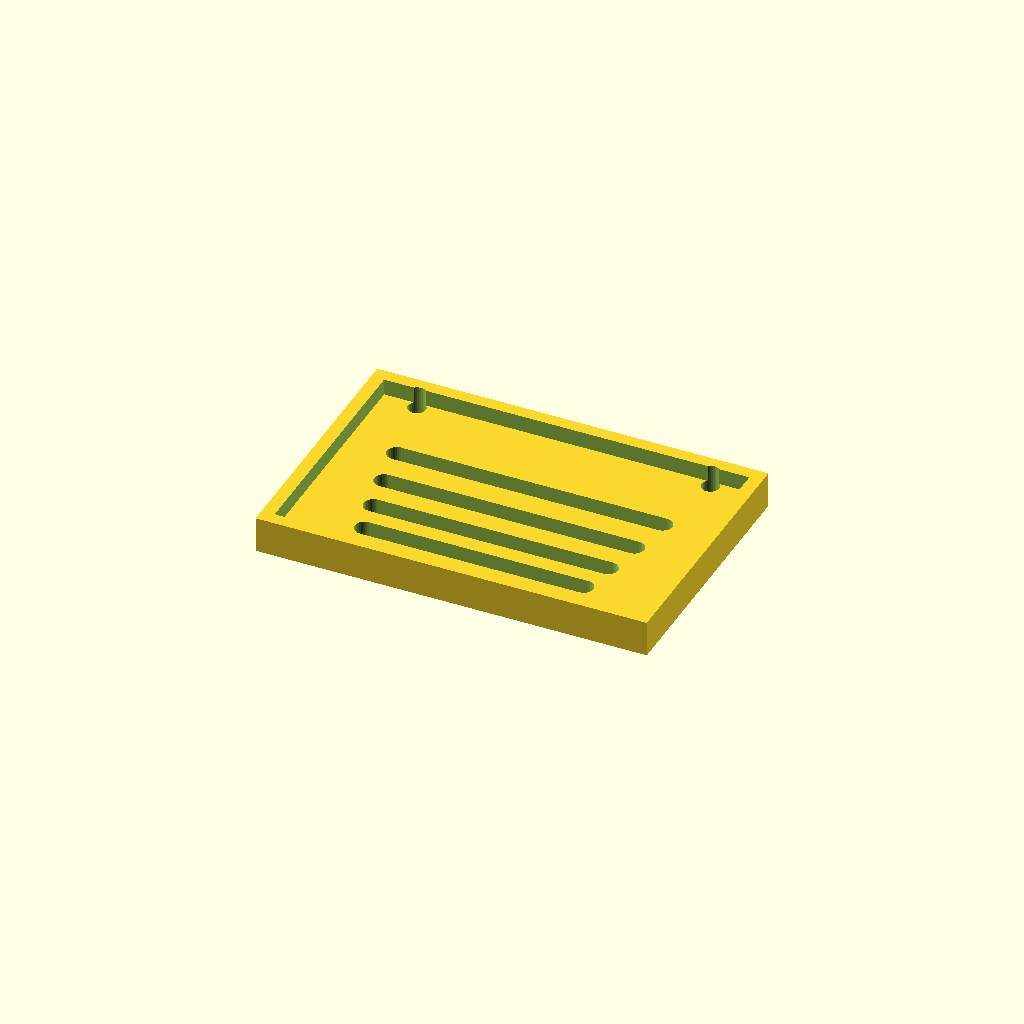
Cell 1 — every parameter at its default value.
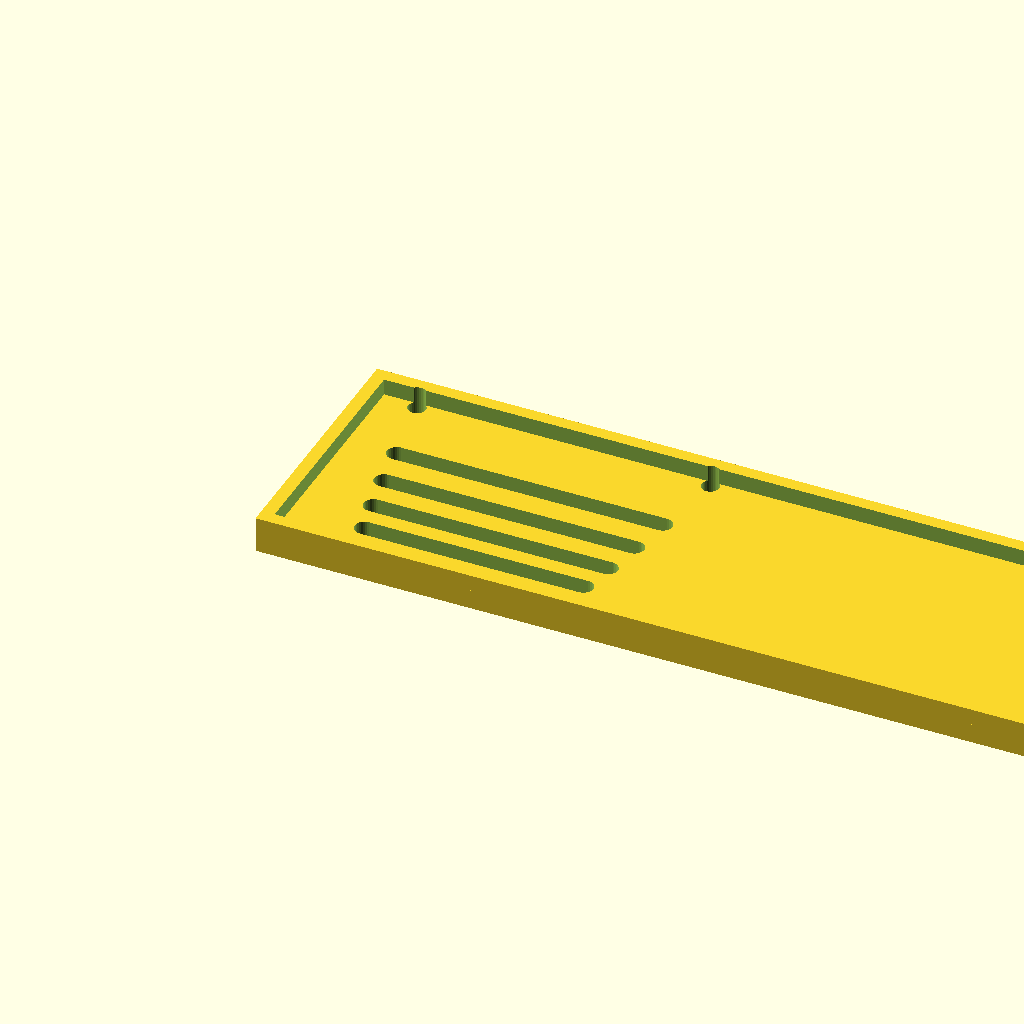
Cell 2: panel_w = 240 (everything else at default).
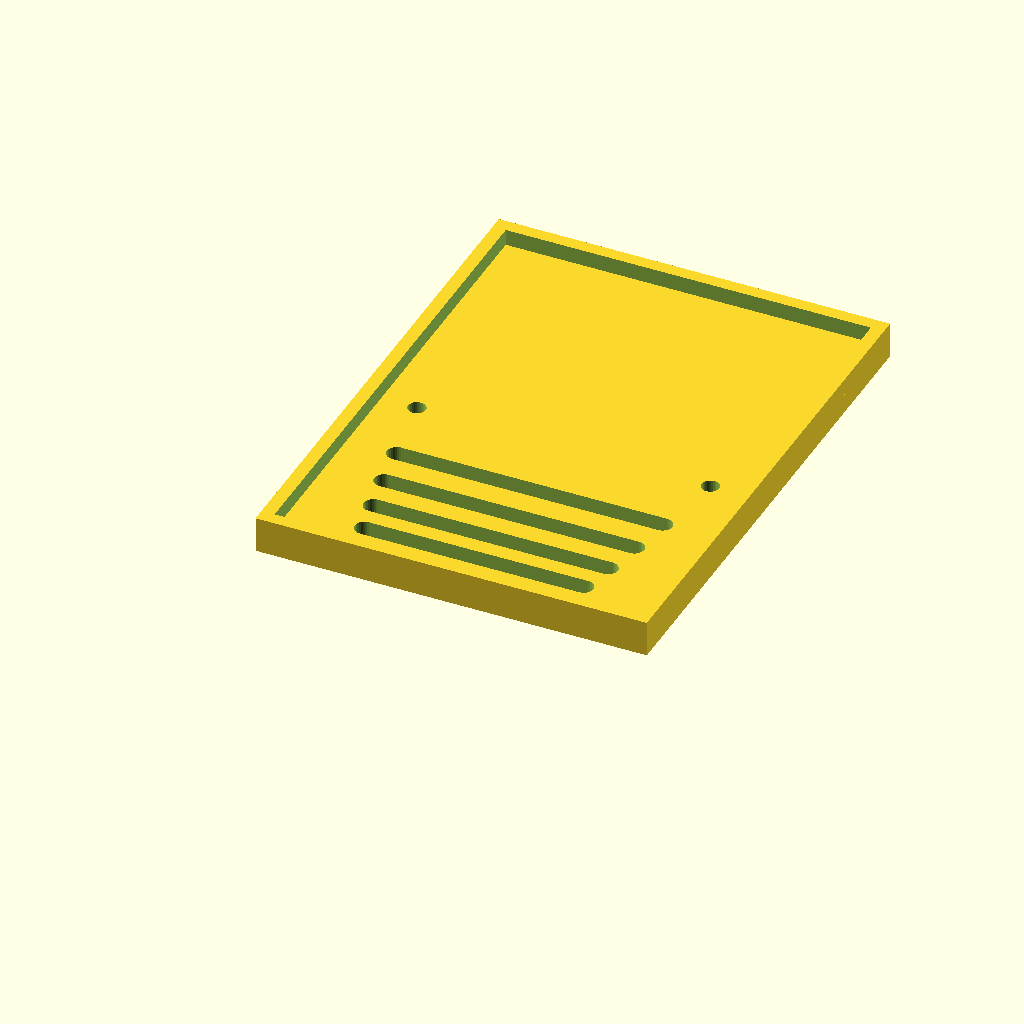
Cell 3: panel_d = 160 (everything else at default).
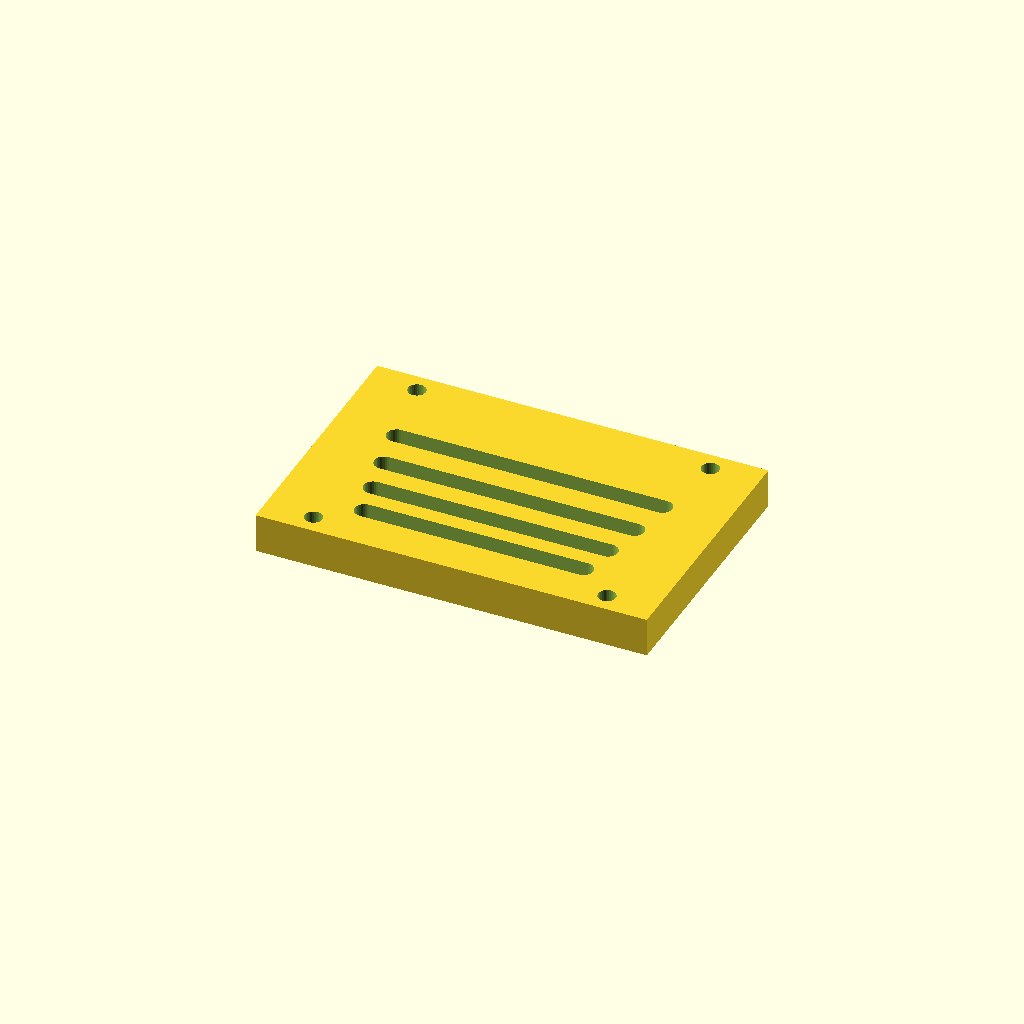
Cell 4: the same model with thick = 12.
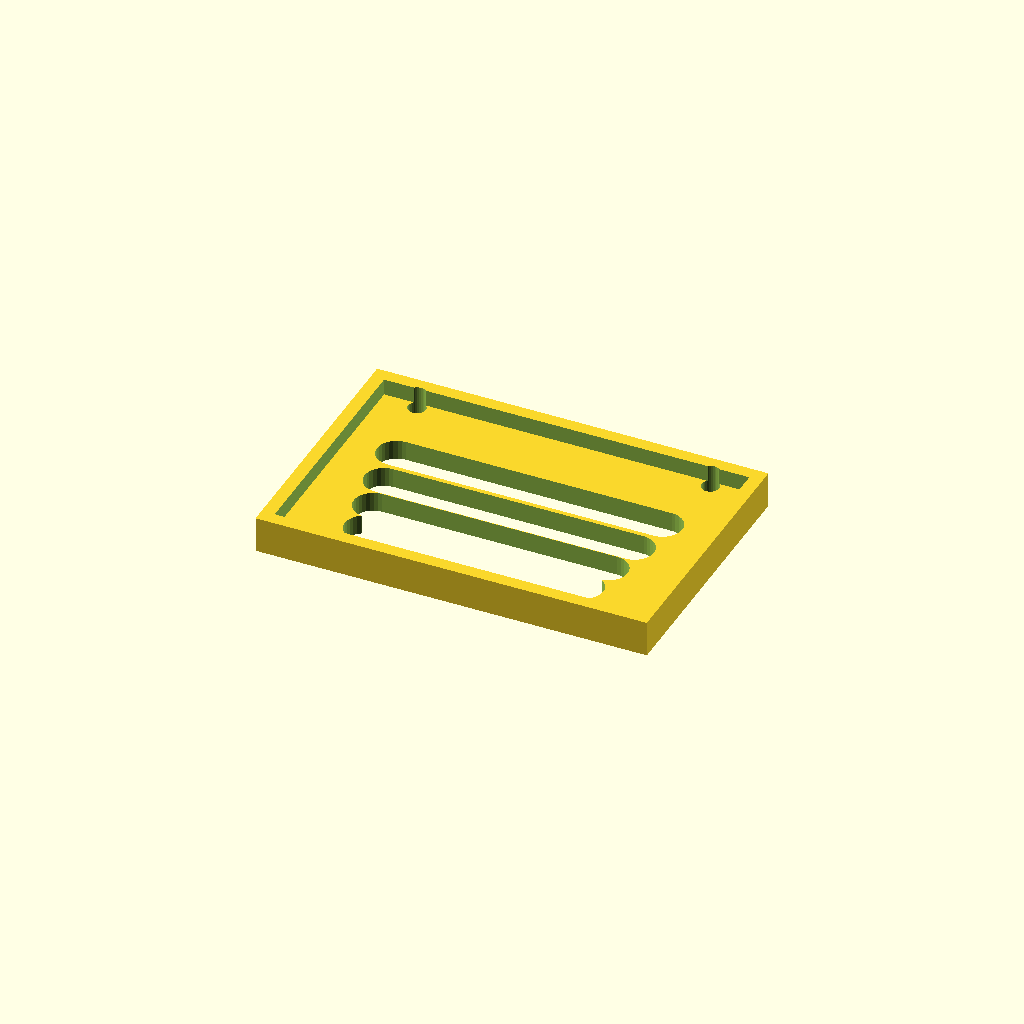
Cell 5 — slot_w set to 12, the other parameters unchanged.
One fixed orthographic camera (rotation 55°, 0°, 25°; colour scheme Cornfield) for every cell.
Source of the model, optional_data/data/gen3/slottedpanels/part_0062.scad:
$fn = 32;

// ----------------------------------------------------------------------
// Slotted panel: 120 x 80 mm, 4 ряда of slots
// ----------------------------------------------------------------------

// --- parameters (mm) ---
panel_w = 120;            // panel width
panel_d = 80;             // panel depth
thick = 6;                // panel thickness
slot_w = 6;               // slot width
pitch0 = 11;              // first row pitch
pitch_step = 1.2;         // pitch increase per row
margin = 12;              // margin around the slot field
rows = 4;                 // number of slot rows
mount_d = 5.4;            // mounting holes
mount_x = 45;             // mounting hole offset
rim_h = 11;               // rim height
rim_t = 4;                // rim wall thickness

difference() {
  union() {
    cube([panel_w, panel_d, thick]);
    translate([0, 0, thick - 1]) difference() {
      cube([panel_w, panel_d, rim_h - thick + 1]);
      translate([rim_t, rim_t, -2.5]) cube([panel_w - 2 * rim_t, panel_d - 2 * rim_t, rim_h - thick + 6]);
    }
  }
  /* slot rows: stadium shaped cutters, 2.5 mm clear of both faces */
  /* row 0: pitch 11, length 67.2 */
  hull() {
    translate([26.4, 15, -2.5]) cylinder(h = thick + 5, d = slot_w);
    translate([93.6, 15, -2.5]) cylinder(h = thick + 5, d = slot_w);
  }
  /* row 1: pitch 12.2, length 72 */
  hull() {
    translate([24, 26, -2.5]) cylinder(h = thick + 5, d = slot_w);
    translate([96, 26, -2.5]) cylinder(h = thick + 5, d = slot_w);
  }
  /* row 2: pitch 13.4, length 76.8 */
  hull() {
    translate([21.6, 38.2, -2.5]) cylinder(h = thick + 5, d = slot_w);
    translate([98.4, 38.2, -2.5]) cylinder(h = thick + 5, d = slot_w);
  }
  /* row 3: pitch 14.6, length 81.6 */
  hull() {
    translate([19.2, 51.6, -2.5]) cylinder(h = thick + 5, d = slot_w);
    translate([100.8, 51.6, -2.5]) cylinder(h = thick + 5, d = slot_w);
  }
  translate([15, 6, -2.5]) cylinder(h = 16, d = mount_d);
  translate([15, 74, -2.5]) cylinder(h = 16, d = mount_d);
  translate([105, 6, -2.5]) cylinder(h = 16, d = mount_d);
  translate([105, 74, -2.5]) cylinder(h = 16, d = mount_d);
}
Parameter table extracted from the source (name, type, default, range or options):
panel_w: number, default 120
panel_d: number, default 80
thick: number, default 6
slot_w: number, default 6
pitch0: number, default 11
pitch_step: number, default 1.2
margin: number, default 12
rows: number, default 4
mount_d: number, default 5.4
mount_x: number, default 45
rim_h: number, default 11
rim_t: number, default 4
